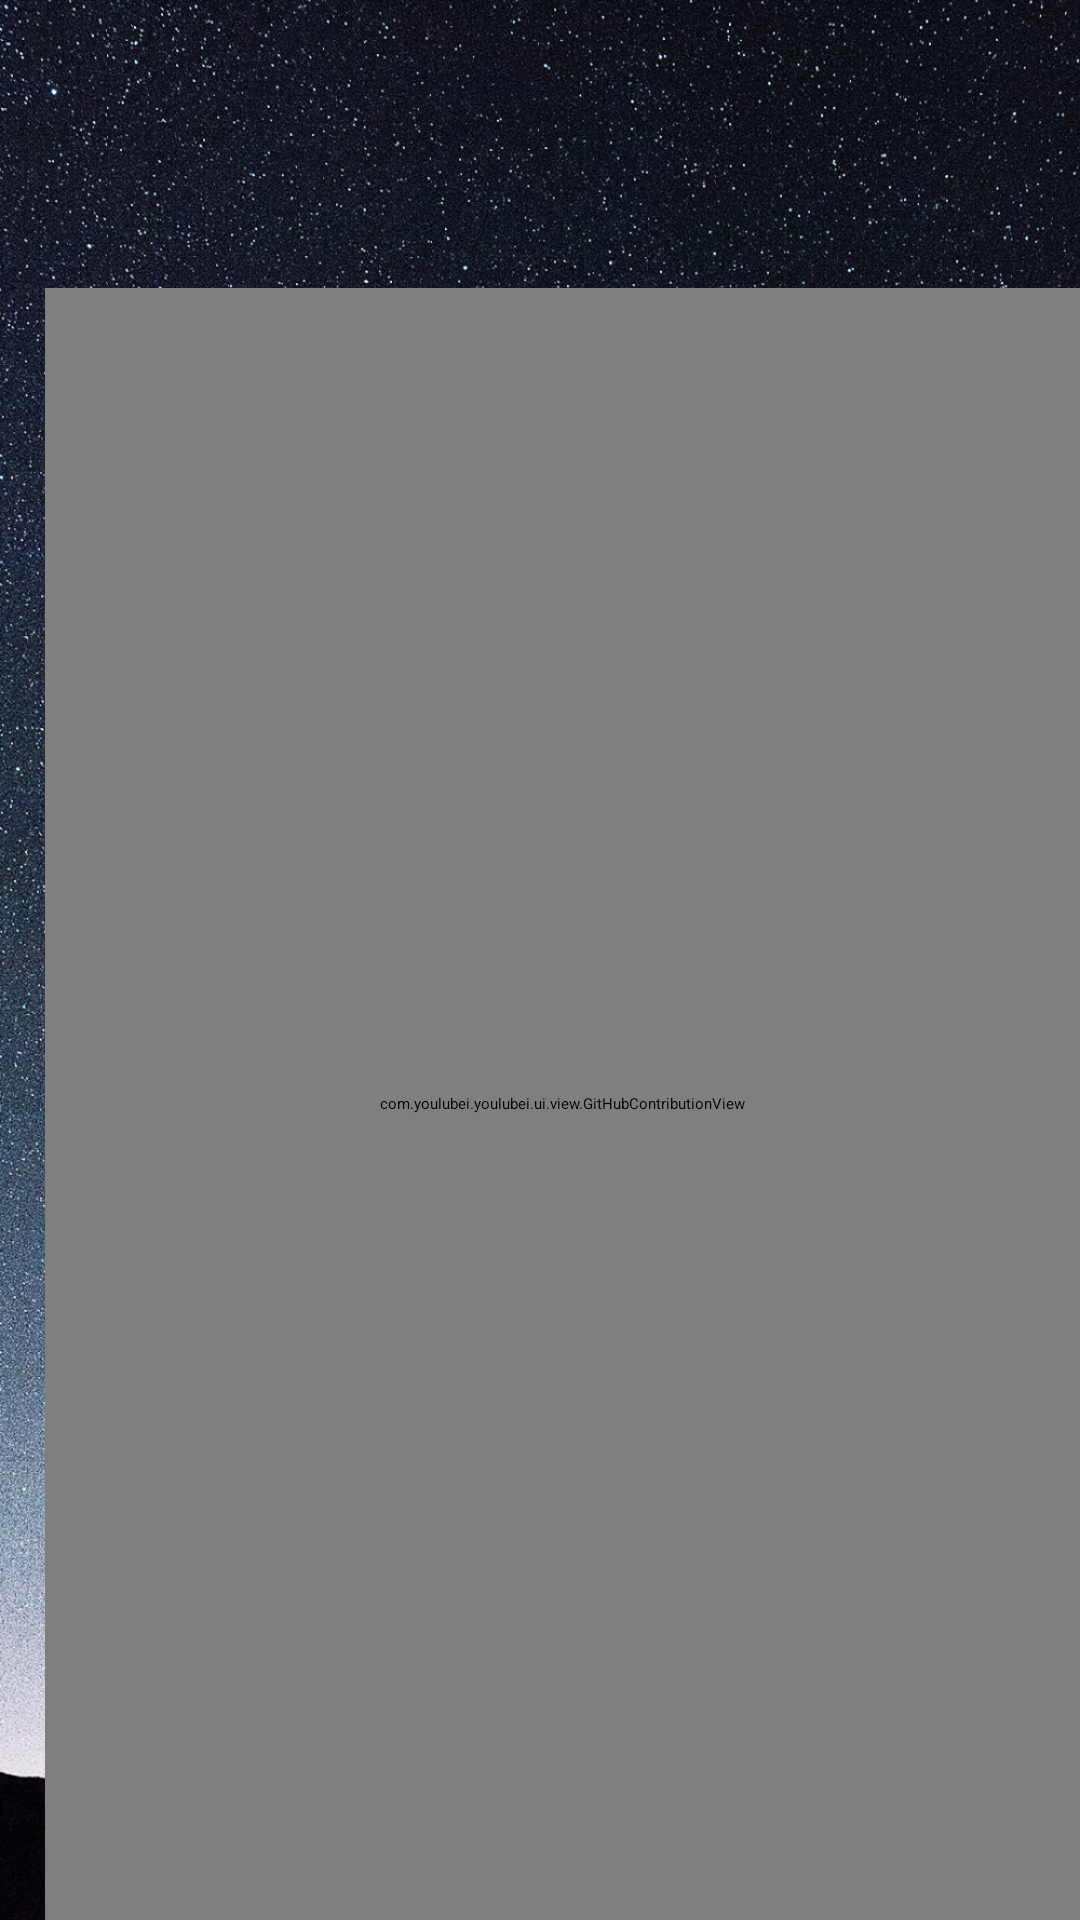

Reconstruct the res/layout file that produces this screen, plus the resources it refers to.
<!-- AndroidManifest.xml: application theme MyTheme -->
<!-- res/layout/activity_contrbution.xml -->
<?xml version="1.0" encoding="utf-8"?>
<androidx.constraintlayout.widget.ConstraintLayout xmlns:android="http://schemas.android.com/apk/res/android"
    xmlns:app="http://schemas.android.com/apk/res-auto"
    xmlns:tools="http://schemas.android.com/tools"
    android:layout_width="match_parent"
    android:layout_height="match_parent"
    tools:context=".ui.ContributionActivity">

    <ImageView
        android:id="@+id/img_background_main"
        android:layout_width="match_parent"
        android:layout_height="match_parent"
        android:scaleType="centerCrop"
        android:src="@drawable/clock_in_background"
        app:layout_constraintStart_toStartOf="parent"
        app:layout_constraintTop_toTopOf="parent" />

    <com.youlubei.youlubei.ui.view.GitHubContributionView
        android:id="@+id/contribution_chart"
        android:layout_width="match_parent"
        android:layout_height="match_parent"
        android:layout_marginStart="15dp"
        android:layout_marginTop="96dp"
        app:layout_constraintStart_toStartOf="parent"
        app:layout_constraintEnd_toEndOf="parent"
        app:layout_constraintTop_toTopOf="parent" />

</androidx.constraintlayout.widget.ConstraintLayout>
<!-- resources referenced by this layout -->
<resources>
  <!-- drawable clock_in_background: jpg bitmap (drawable, 838507 bytes) -->
</resources>
